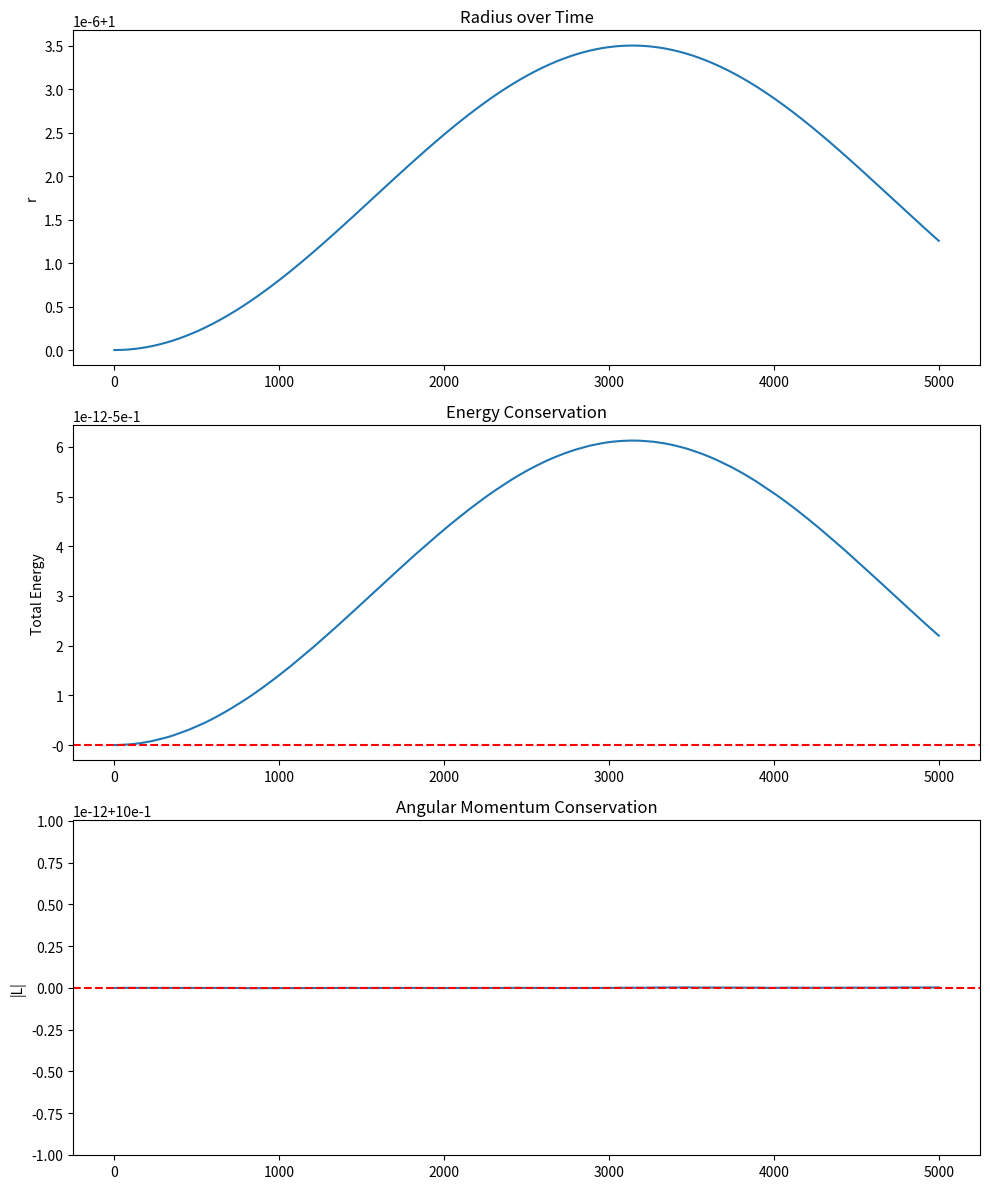

Write the Python code that produced this figure.
import numpy as np
import matplotlib.pyplot as plt

class SymplecticOrbital3D:
    def __init__(self, x, y, z, vx, vy, vz, dt=0.001):
        self.s = np.array([x, y, z, vx, vy, vz], dtype=float)
        self.GM = 1.0
        self.dt = dt
        self.epsilon = 0.001 # Minimal softening for numerical safety

    def get_accel(self, pos):
        r = np.linalg.norm(pos)
        r_soft = np.sqrt(r**2 + self.epsilon**2)
        return -self.GM * pos / (r_soft**3)

    def step(self):
        pos = self.s[0:3]
        vel = self.s[3:6]
        
        # 1. Half-step velocity
        a = self.get_accel(pos)
        vel_half = vel + 0.5 * a * self.dt
        
        # 2. Full-step position
        pos_new = pos + vel_half * self.dt
        
        # 3. Second half-step velocity
        a_new = self.get_accel(pos_new)
        vel_new = vel_half + 0.5 * a_new * self.dt
        
        self.s[0:3] = pos_new
        self.s[3:6] = vel_new
        return self.s.copy()

    def get_metrics(self):
        pos = self.s[0:3]
        vel = self.s[3:6]
        r = np.linalg.norm(pos)
        v = np.linalg.norm(vel)
        
        energy = 0.5 * v**2 - self.GM / r
        angular_momentum = np.cross(pos, vel)
        L_mag = np.linalg.norm(angular_momentum)
        
        return r, energy, L_mag

if __name__ == "__main__":
    print("--- Ground Truth Symplectic Verification ---")
    # Initial condition: Circular orbit at r=1.0
    sim = SymplecticOrbital3D(1.0, 0.0, 0.0, 0.0, 1.0, 0.0, dt=0.001)
    
    radii, energies, momenta = [], [], []
    steps = 5000 # 5 seconds of sim time
    
    for _ in range(steps):
        r, e, l = sim.get_metrics()
        radii.append(r)
        energies.append(e)
        momenta.append(l)
        sim.step()
        
    drift_e = abs(energies[-1] - energies[0])
    drift_l = abs(momenta[-1] - momenta[0])
    
    print(f"Final Energy Drift: {drift_e:.10f}")
    print(f"Final L-Momentum Drift: {drift_l:.10f}")
    
    fig, axs = plt.subplots(3, 1, figsize=(10, 12))
    axs[0].plot(radii); axs[0].set_title("Radius over Time"); axs[0].set_ylabel("r")
    axs[1].plot(energies); axs[1].set_title("Energy Conservation"); axs[1].set_ylabel("Total Energy")
    axs[1].axhline(energies[0], color='r', linestyle='--')
    axs[2].plot(momenta); axs[2].set_title("Angular Momentum Conservation"); axs[2].set_ylabel("|L|")
    axs[2].axhline(momenta[0], color='r', linestyle='--')
    
    plt.tight_layout()
    plt.savefig("ground_truth_symplectic.png")
    print("Result: Verification plot saved to ground_truth_symplectic.png")
